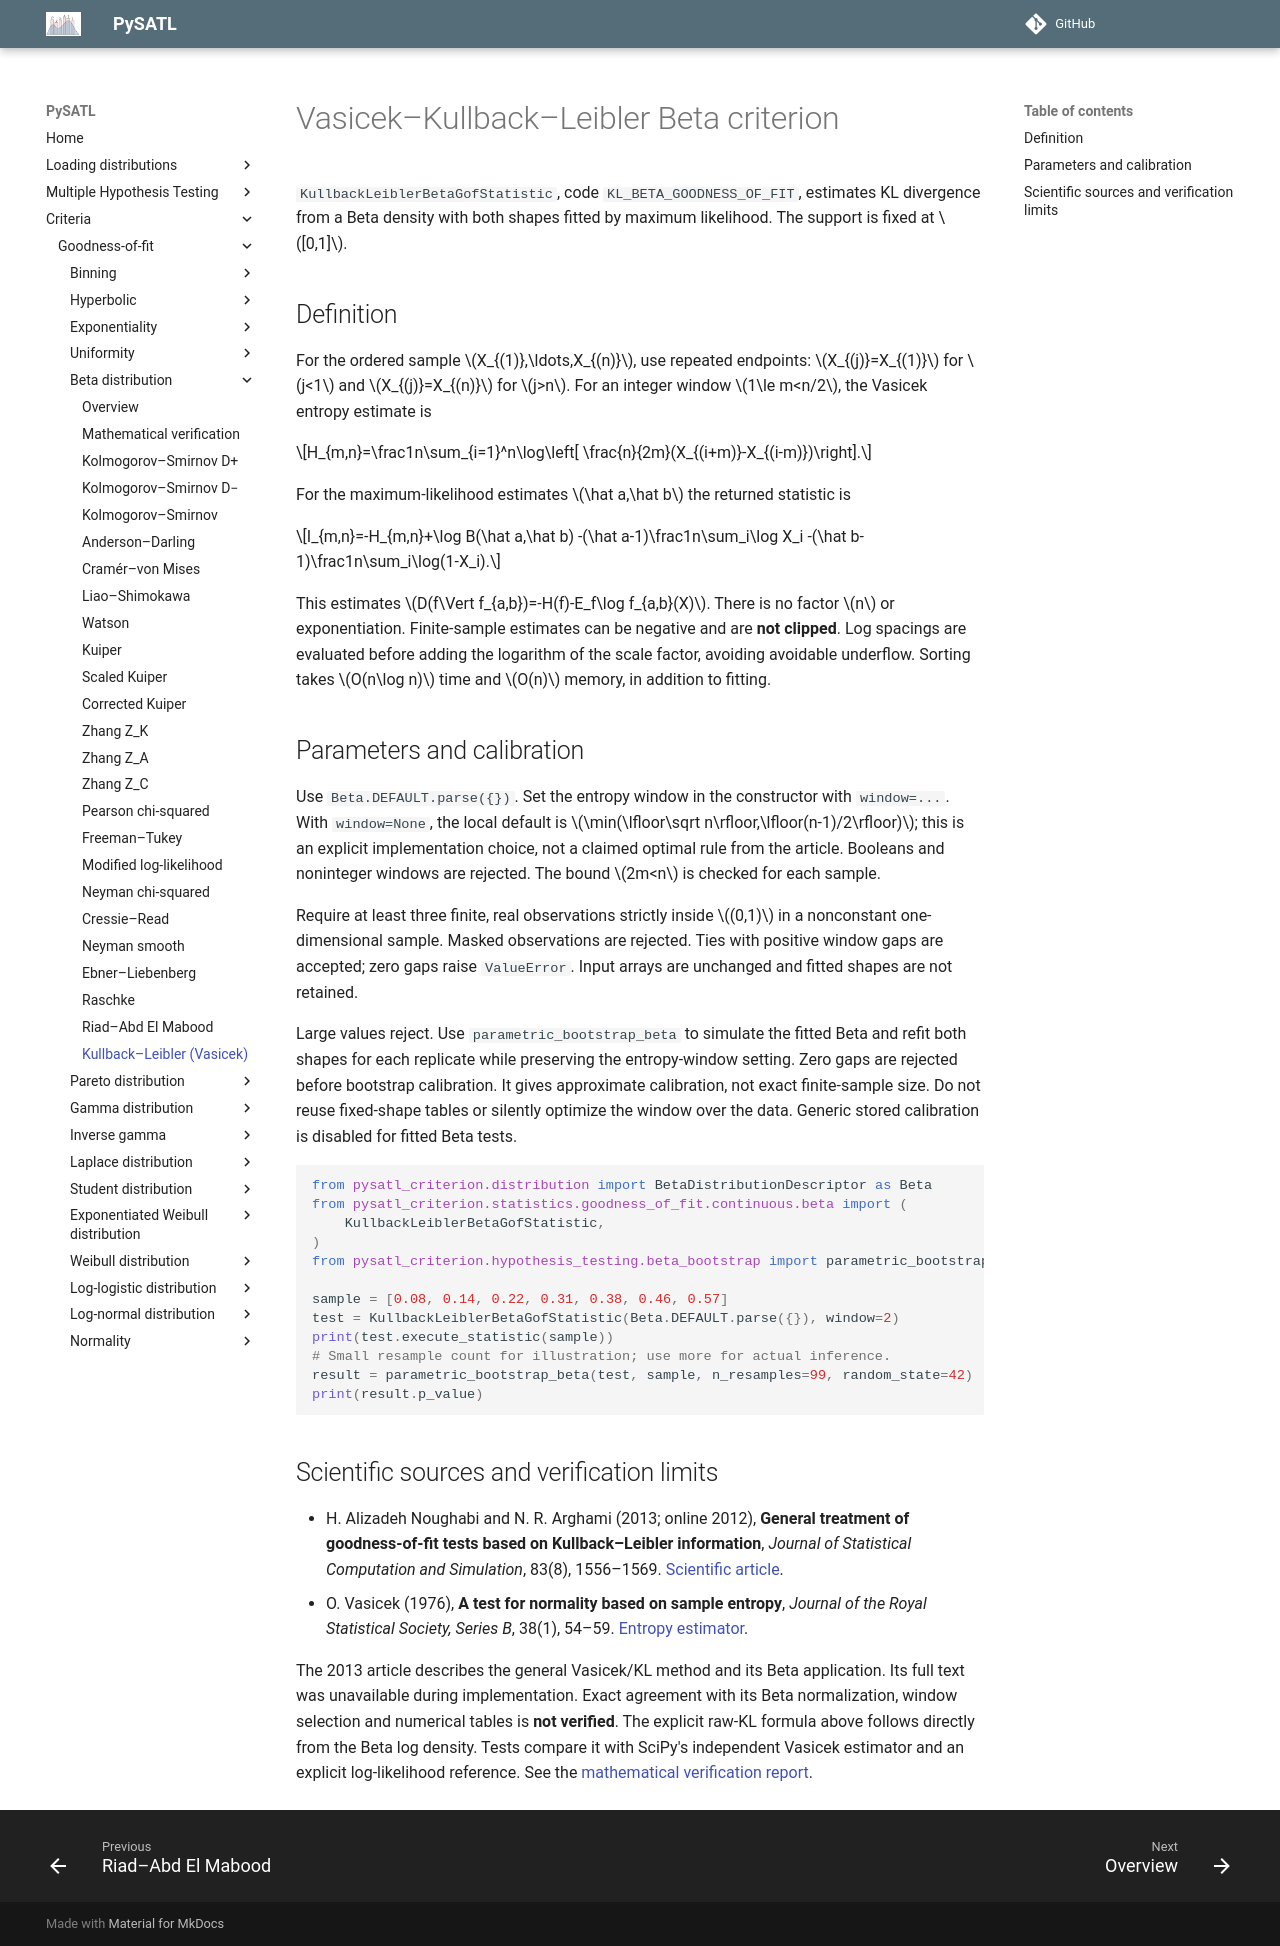

repository: PySATL/pysatl-criterion · page: en/main/criteria/goodness-of-fit/beta/kullback_leibler_beta_criterion/index.html · generator: mkdocs

# Vasicek–Kullback–Leibler Beta criterion

`KullbackLeiblerBetaGofStatistic`, code `KL_BETA_GOODNESS_OF_FIT`, estimates
KL divergence from a Beta density with both shapes fitted by maximum likelihood.
The support is fixed at $[0,1]$.

## Definition

For the ordered sample $X_{(1)},\ldots,X_{(n)}$, use repeated endpoints:
$X_{(j)}=X_{(1)}$ for $j<1$ and $X_{(j)}=X_{(n)}$ for $j>n$.
For an integer window $1\le m<n/2$, the Vasicek entropy estimate is

$$H_{m,n}=\frac1n\sum_{i=1}^n\log\left[
\frac{n}{2m}(X_{(i+m)}-X_{(i-m)})\right].$$

For the maximum-likelihood estimates $\hat a,\hat b$ the returned statistic is

$$I_{m,n}=-H_{m,n}+\log B(\hat a,\hat b)
-(\hat a-1)\frac1n\sum_i\log X_i
-(\hat b-1)\frac1n\sum_i\log(1-X_i).$$

This estimates $D(f\Vert f_{a,b})=-H(f)-E_f\log f_{a,b}(X)$.
There is no factor $n$ or exponentiation. Finite-sample estimates can be negative
and are **not clipped**. Log spacings are evaluated before adding the logarithm
of the scale factor, avoiding avoidable underflow. Sorting takes $O(n\log n)$
time and $O(n)$ memory, in addition to fitting.

## Parameters and calibration

Use `Beta.DEFAULT.parse({})`. Set the entropy window in the constructor with
`window=...`. With `window=None`, the local default is
$\min(\lfloor\sqrt n\rfloor,\lfloor(n-1)/2\rfloor)$; this is an explicit
implementation choice, not a claimed optimal rule from the article.
Booleans and noninteger windows are rejected. The bound $2m<n$ is checked
for each sample.

Require at least three finite, real observations strictly inside $(0,1)$ in a
nonconstant one-dimensional sample. Masked observations are rejected. Ties with
positive window gaps are accepted; zero gaps raise `ValueError`.
Input arrays are unchanged and fitted shapes are not retained.

Large values reject. Use `parametric_bootstrap_beta` to simulate the fitted Beta
and refit both shapes for each replicate while preserving the entropy-window
setting. Zero gaps are rejected before bootstrap calibration. It gives approximate calibration, not exact finite-sample size.
Do not reuse fixed-shape tables or silently optimize the window over the data.
Generic stored calibration is disabled for fitted Beta tests.

```python
from pysatl_criterion.distribution import BetaDistributionDescriptor as Beta
from pysatl_criterion.statistics.goodness_of_fit.continuous.beta import (
    KullbackLeiblerBetaGofStatistic,
)
from pysatl_criterion.hypothesis_testing.beta_bootstrap import parametric_bootstrap_beta

sample = [0.08, 0.14, 0.22, 0.31, 0.38, 0.46, 0.57]
test = KullbackLeiblerBetaGofStatistic(Beta.DEFAULT.parse({}), window=2)
print(test.execute_statistic(sample))
# Small resample count for illustration; use more for actual inference.
result = parametric_bootstrap_beta(test, sample, n_resamples=99, random_state=42)
print(result.p_value)
```

## Scientific sources and verification limits

- H. Alizadeh Noughabi and N. R. Arghami (2013; online 2012), **General treatment
  of goodness-of-fit tests based on Kullback–Leibler information**, *Journal of
  Statistical Computation and Simulation*, 83(8), 1556–1569.
  [Scientific article](https://doi.org/10.1080/00949655.2012.667100).
- O. Vasicek (1976), **A test for normality based on sample entropy**, *Journal
  of the Royal Statistical Society, Series B*, 38(1), 54–59.
  [Entropy estimator](https://doi.org/10.1111/j.2517-6161.1976.tb01566.x).

The 2013 article describes the general Vasicek/KL method and its Beta application.
Its full text was unavailable during implementation. Exact agreement with its
Beta normalization, window selection and numerical tables is **not verified**.
The explicit raw-KL formula above follows directly from the Beta log density.
Tests compare it with SciPy's independent Vasicek estimator and an explicit
log-likelihood reference. See the [mathematical verification report](mathematical-validation.md).
